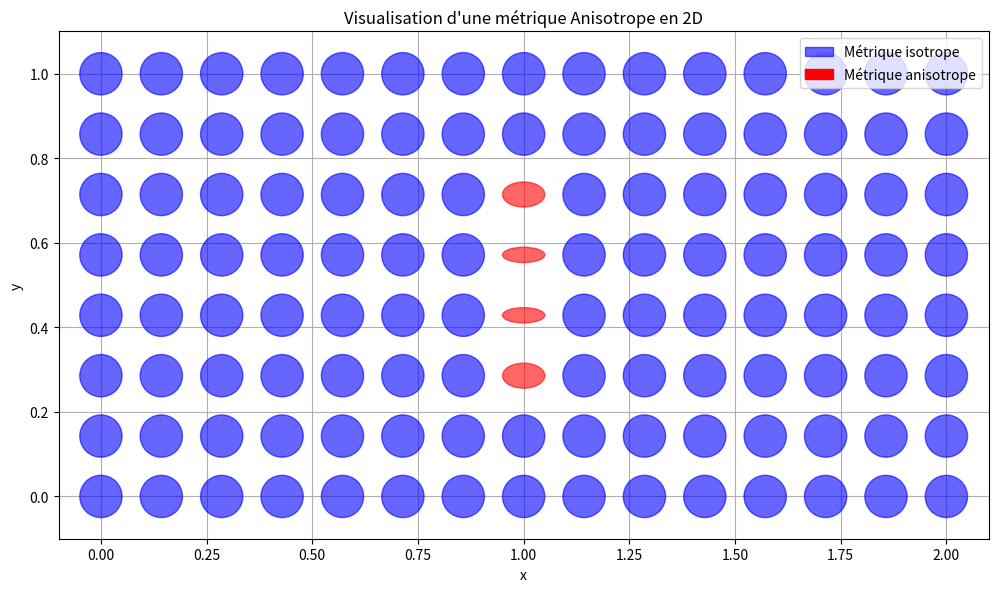

Source code (Python):
import numpy as np
import matplotlib.pyplot as plt
from matplotlib.patches import Ellipse
import matplotlib as mpl

def visualize_metric_2d_improved():
    """
    Génère un graphique 2D visualisant la métrique anisotrope de manière plus lisible.
    """
    # Paramètres de la métrique basés sur le code Rust
    STRETCH_MAGNITUDE = 10.0
    PERP_MAGNITUDE = 1.0
    
    # Création d'un maillage de points pour la visualisation
    x = np.linspace(0.0, 2.0, 15)
    y = np.linspace(0.0, 1.0, 8)
    xx, yy = np.meshgrid(x, y)

    # Création de la figure
    fig, ax = plt.subplots(figsize=(12, 8))

    # Facteur d'échelle pour les ellipses afin d'éviter le chevauchement
    scale_factor = 0.05
    
    for i in range(xx.shape[0]):
        for j in range(xx.shape[1]):
            p = np.array([xx[i, j], yy[i, j]])
            
            # Métrique par défaut (isotrope)
            metric_matrix = np.identity(2)
            
            # Appliquer la logique de la métrique anisotrope du code Rust
            if np.abs(p[0] - 1.0) < 0.1 and np.abs(p[1] - 0.5) < 0.3:
                dist_to_center_y = np.abs(p[1] - 0.5)
                influence = 1.0 - (dist_to_center_y / 0.3)
                
                # Définir une matrice de métrique anisotrope étirée selon l'axe X
                # (correspondant à l'axe Z dans le code 3D)
                # Notez que le STRETCH_MAGNITUDE est sur la diagonale (y) et le PERP_MAGNITUDE sur le (x)
                # pour que l'ellipse s'étire horizontalement dans la visualisation.
                metric_matrix = np.array([
                    [PERP_MAGNITUDE, 0],
                    [0, STRETCH_MAGNITUDE * influence]
                ])
                
            # Inversion de la métrique pour le calcul des axes de l'ellipse
            H = np.linalg.inv(metric_matrix)
            eigvals, eigvecs = np.linalg.eigh(H)
            
            # Calcul de la largeur, hauteur et de l'angle de l'ellipse
            width = 2.0 * np.sqrt(eigvals[0]) * scale_factor
            height = 2.0 * np.sqrt(eigvals[1]) * scale_factor
            
            angle = np.degrees(np.arctan2(eigvecs[1, 0], eigvecs[0, 0]))
            
            color = 'red' if np.abs(p[0] - 1.0) < 0.1 and np.abs(p[1] - 0.5) < 0.3 else 'blue'

            # Création et ajout de l'ellipse au graphique
            ellipse = Ellipse(
                (p[0], p[1]),
                width=width,
                height=height,
                angle=angle,
                color=color,
                alpha=0.6,
                zorder=2
            )
            ax.add_patch(ellipse)
    
    # Ajustement des limites pour une meilleure visualisation
    ax.set_title("Visualisation d'une métrique Anisotrope en 2D")
    ax.set_xlabel("x")
    ax.set_ylabel("y")
    ax.set_aspect('equal', adjustable='box')
    ax.set_xlim(x.min() - 0.1, x.max() + 0.1)
    ax.set_ylim(y.min() - 0.1, y.max() + 0.1)
    ax.grid(True)
    
    # Légende pour les couleurs
    iso_patch = mpl.patches.Patch(color='blue', alpha=0.6, label='Métrique isotrope')
    aniso_patch = mpl.patches.Patch(color='red', alpha=1.0, label='Métrique anisotrope')
    ax.legend(handles=[iso_patch, aniso_patch])

    # Sauvegarde du graphique
    plt.savefig("Metric_plot_2d_improved_corrected.png")
    plt.show()

# Exécution du script
visualize_metric_2d_improved()